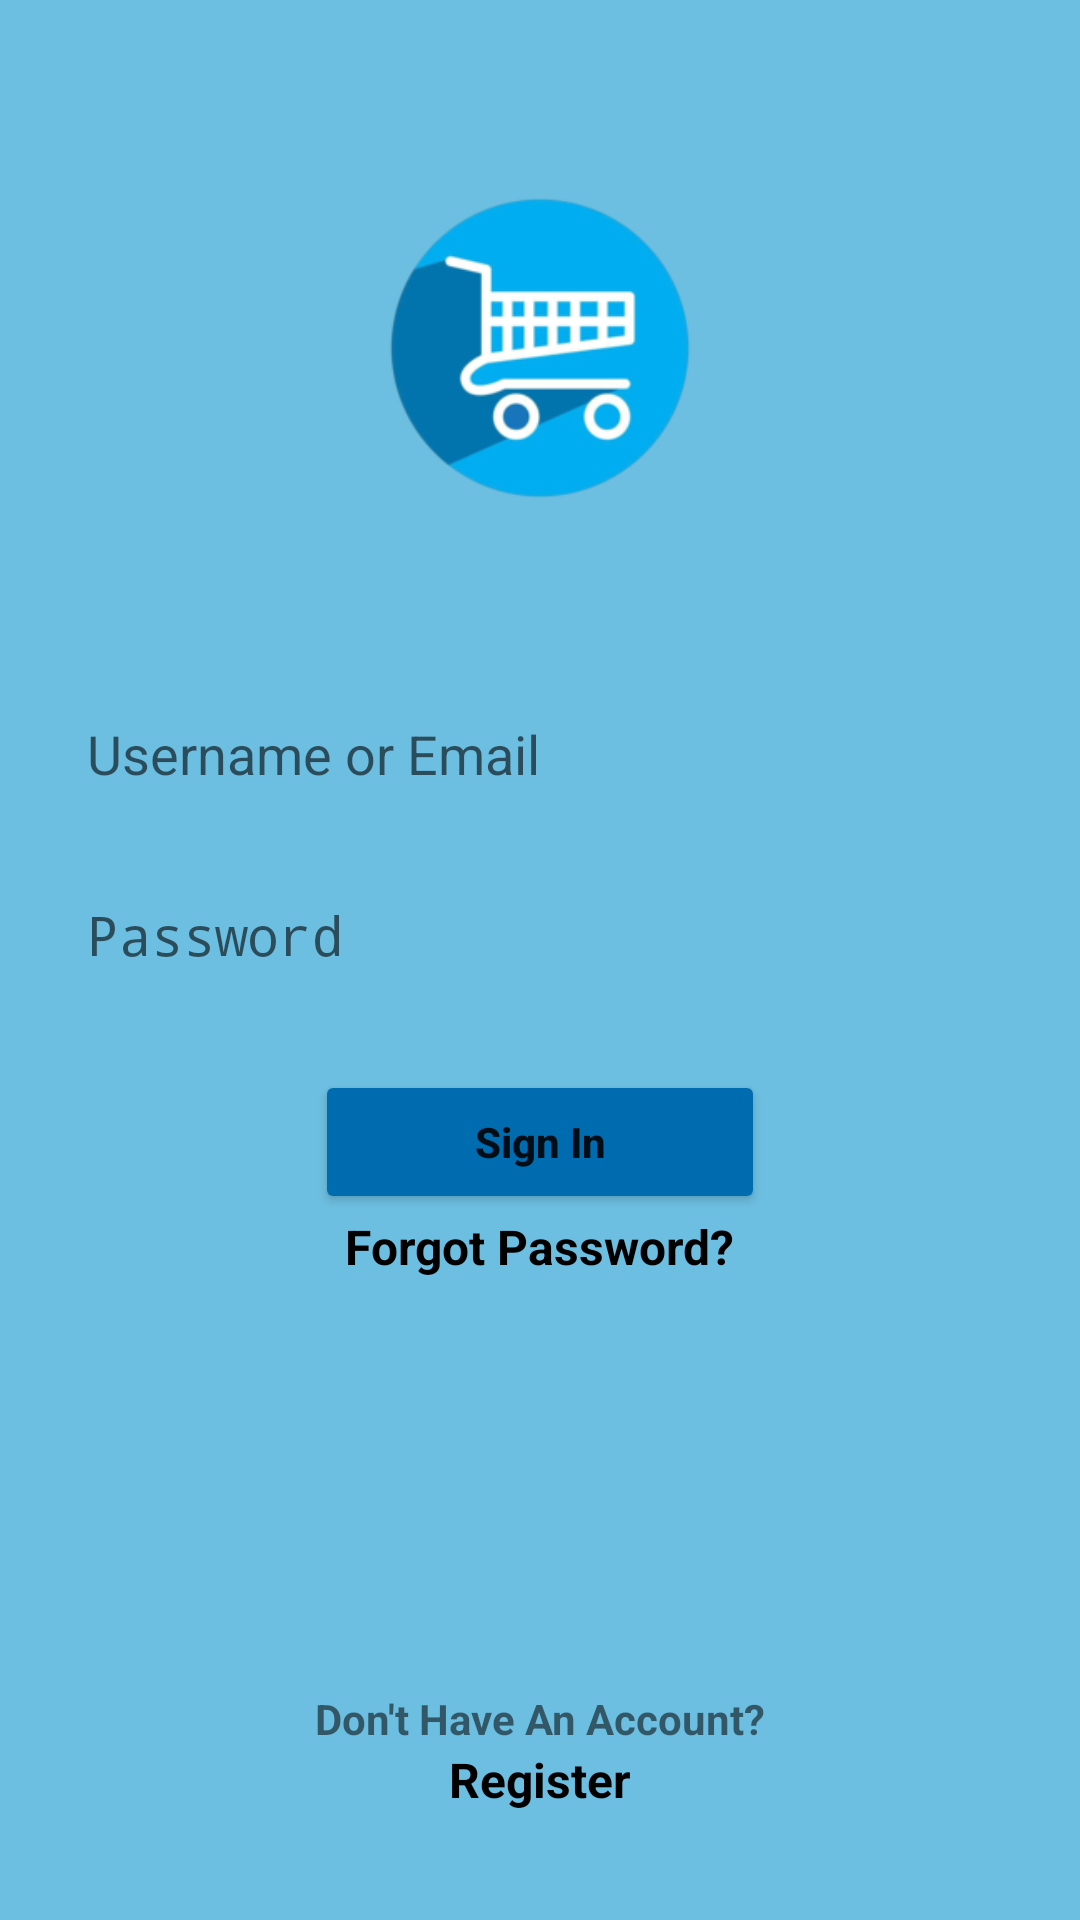

Here is an Android app screen rendered from its layout file. Give the layout XML and the strings, colors and styles it references.
<!-- AndroidManifest.xml: activity theme Theme.MyApp -->
<!-- res/layout/activity_login.xml -->
<?xml version="1.0" encoding="utf-8"?>
<LinearLayout xmlns:android="http://schemas.android.com/apk/res/android"
    xmlns:tools="http://schemas.android.com/tools"
    android:layout_width="match_parent"
    android:layout_height="match_parent"
    android:orientation="vertical"
    android:background="@color/light_blue"
    android:padding="16dp"
    tools:context=".activity.LoginActivity">

    <ImageView
        android:id="@+id/reg_img"
        android:layout_width="match_parent"
        android:layout_height="200dp"
        android:src="@drawable/logo"/>

    <EditText
        android:id="@+id/username_login"
        android:layout_width="match_parent"
        android:layout_height="wrap_content"
        android:layout_marginTop="10dp"
        android:background="@drawable/edittext_background"
        android:drawablePadding="10dp"
        android:elevation="3dp"
        android:hint="Username or Email"
        android:padding="13dp" />

    <EditText
        android:id="@+id/password_login"
        android:layout_width="match_parent"
        android:layout_height="wrap_content"
        android:layout_marginTop="10dp"
        android:background="@drawable/edittext_background"
        android:drawablePadding="10dp"
        android:elevation="3dp"
        android:hint="Password"
        android:inputType="textPassword"
        android:padding="13dp" />

    <Button
        android:id="@+id/login_btn"
        android:layout_width="150dp"
        android:layout_height="wrap_content"
        android:layout_marginTop="20dp"
        android:padding="14dp"
        android:text="Sign In"
        android:textAllCaps="false"
        android:textStyle="bold"
        android:layout_gravity="center_horizontal"
        android:backgroundTint="@color/dark_blue"/>

    <TextView
        android:id="@+id/forgotpassword"
        android:layout_width="wrap_content"
        android:layout_height="wrap_content"
        android:text="Forgot Password?"
        android:textColor="@color/black"
        android:textSize="16sp"
        android:textStyle="bold"
        android:layout_gravity="center_horizontal" />

    <LinearLayout
        android:layout_width="match_parent"
        android:layout_height="0dp"
        android:layout_weight="1"
        android:orientation="vertical">
    </LinearLayout>

    <LinearLayout
        android:layout_width="match_parent"
        android:layout_height="wrap_content"
        android:orientation="vertical"
        android:gravity="center_horizontal"
        android:layout_marginBottom="20dp">

        <TextView
            android:id="@+id/textView"
            android:layout_width="wrap_content"
            android:layout_height="wrap_content"
            android:text="Don't Have An Account?"
            android:textStyle="bold"/>

        <TextView
            android:id="@+id/register"
            android:layout_width="wrap_content"
            android:layout_height="wrap_content"
            android:text="Register"
            android:textColor="@color/black"
            android:textSize="16sp"
            android:textStyle="bold"/>
    </LinearLayout>

</LinearLayout>
<!-- resources referenced by this layout -->
<resources>
  <color name="black">#FF000000</color>
  <color name="dark_blue">#006CB0</color>
  <color name="light_blue">#6DBFE2</color>
  <!-- drawable logo: png bitmap (drawable, 28985 bytes) -->
  <style name="Theme.MyApp" parent="Theme.AppCompat.Light.NoActionBar">
          
          <item name="colorPrimary">@color/colorPrimary</item>
          <item name="colorPrimaryVariant">@color/colorPrimaryDark</item>
          <item name="colorOnPrimary">@android:color/white</item>
  
          
          <item name="colorSecondary">@color/colorAccent</item>
          <item name="colorOnSecondary">@android:color/white</item>
  
          
          <item name="android:windowBackground">@color/white</item>
  
          
          <item name="android:toolbarStyle">@style/Widget.MyApp.Toolbar</item>
      </style>
  <color name="colorPrimary">#6200EE</color>
  <color name="colorPrimaryDark">#3700B3</color>
  <color name="colorAccent">#03DAC5</color>
  <color name="white">#FFFFFFFF</color>
  <style name="Widget.MyApp.Toolbar" parent="Widget.MaterialComponents.Toolbar">
          <item name="android:background">@color/colorPrimary</item>
          <item name="android:titleTextColor">@android:color/white</item>
      </style>
</resources>
